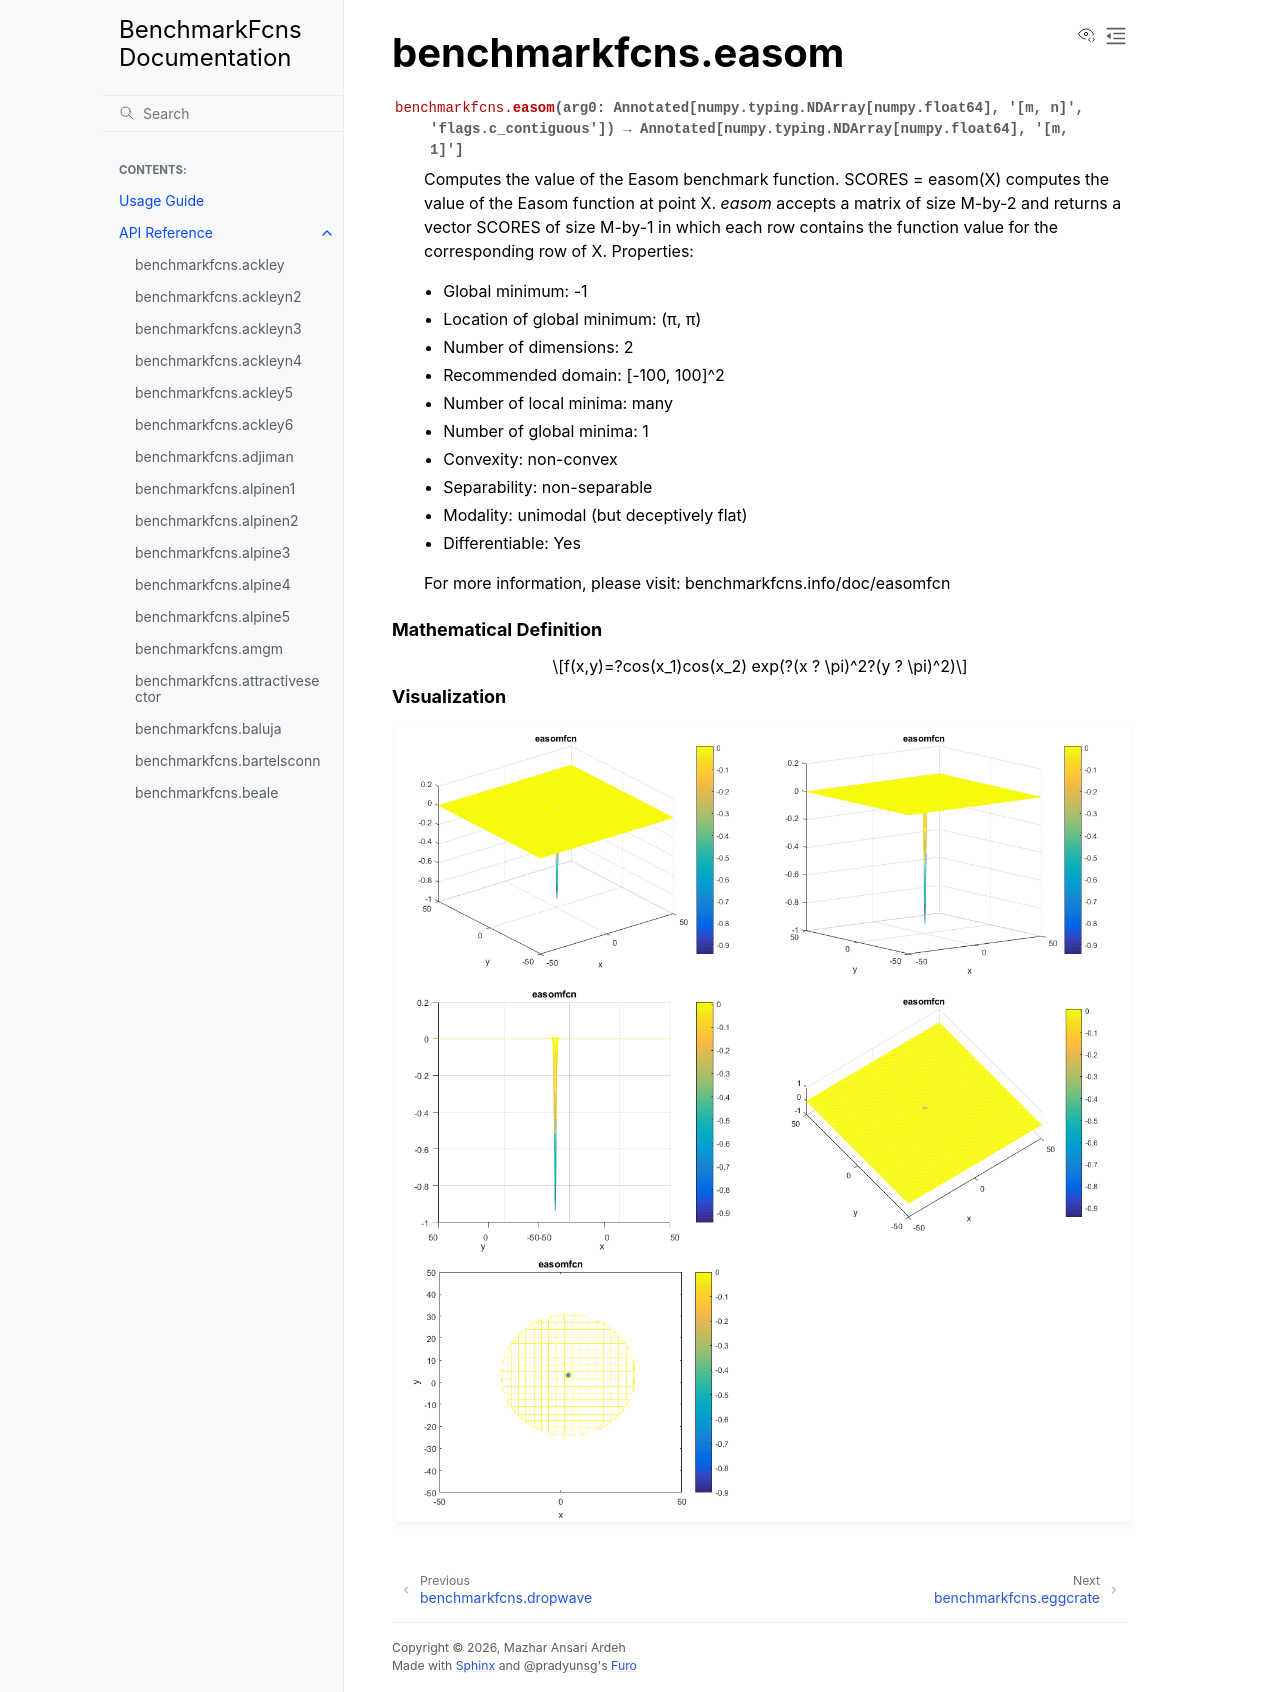

repository: mazhar-ansari-ardeh/BenchmarkFcns · page: generated/benchmarkfcns.easom.html · generator: sphinx

benchmarkfcns.easom
===================

.. currentmodule:: benchmarkfcns

.. autofunction:: easom

.. raw:: html

   <div style="clear: both"></div>



.. rubric:: Mathematical Definition

.. math::

   f(x,y)=?cos(x_1)cos(x_2) exp(?(x ? \pi)^2?(y ? \pi)^2)

.. rubric:: Visualization

.. function-plots:: benchmarkfcns.easom
